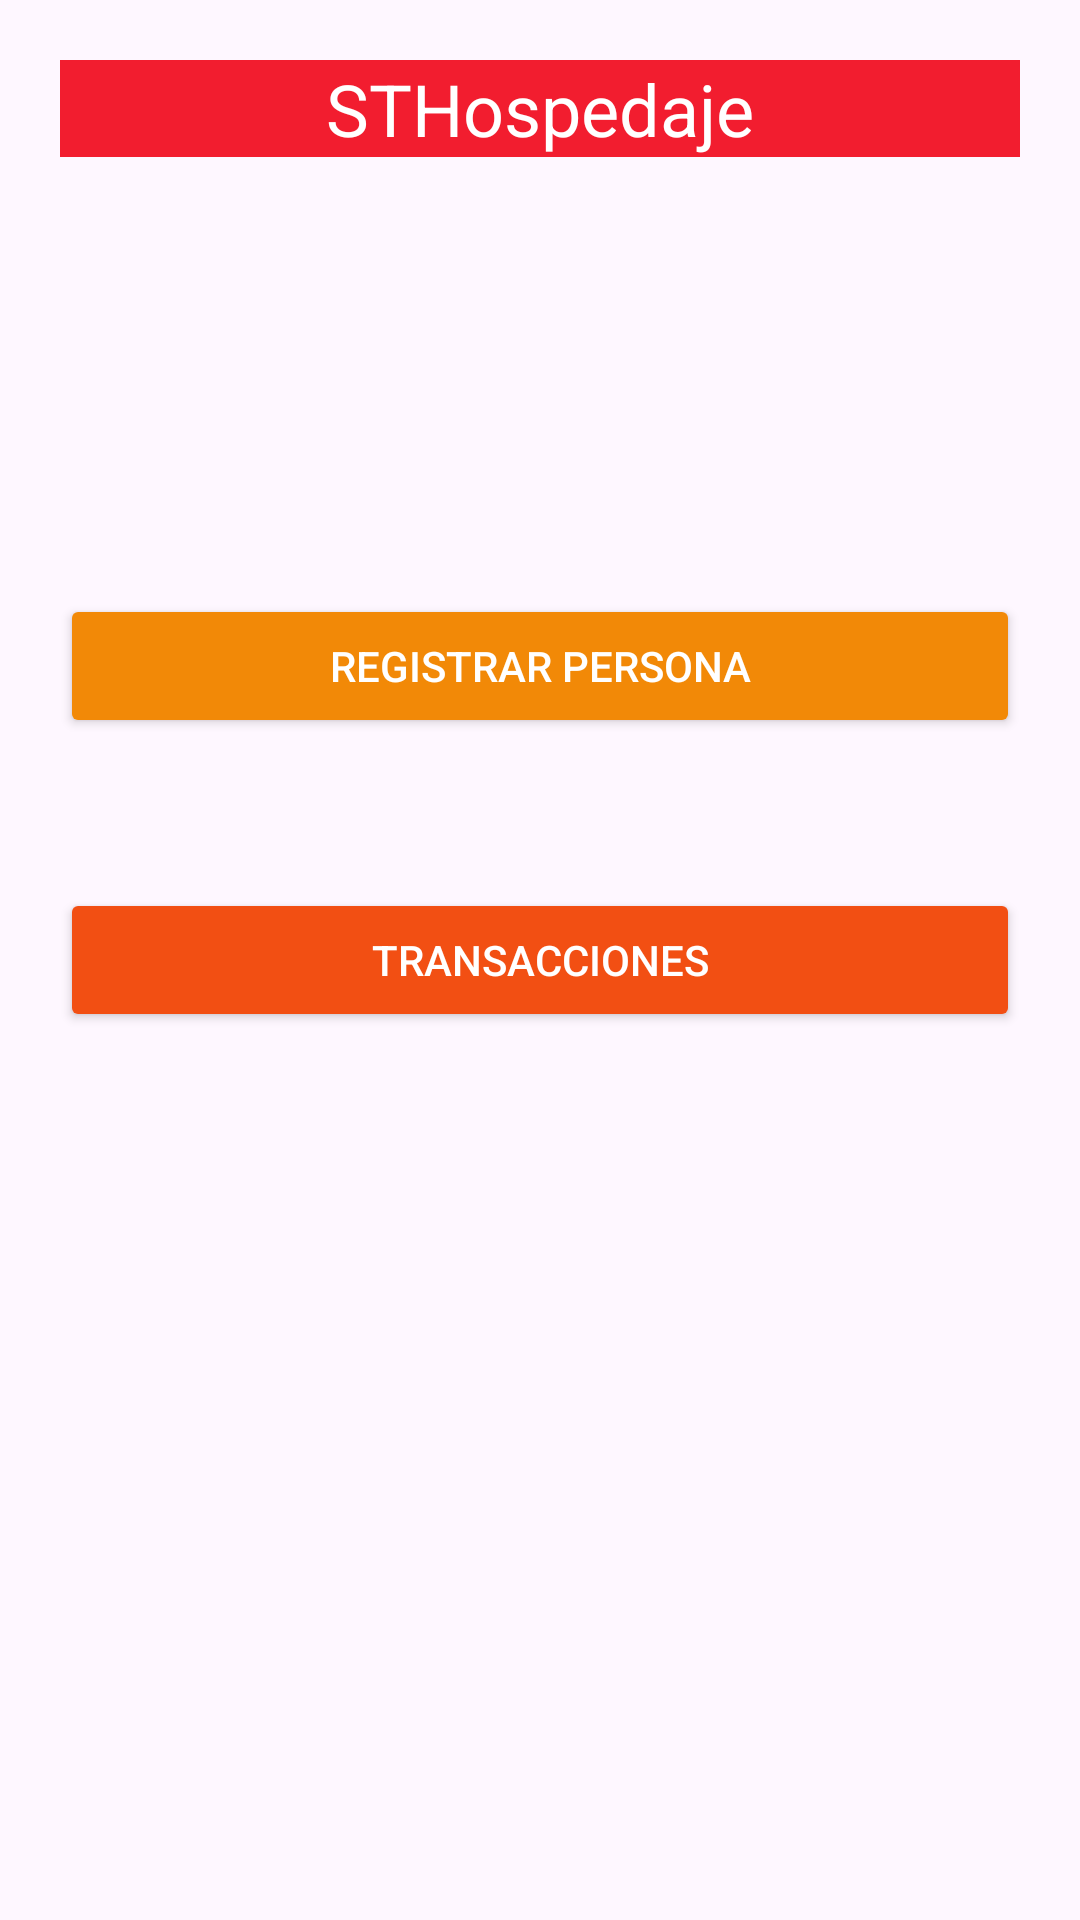

Android layout source for this screen:
<!-- AndroidManifest.xml: application theme Theme.Hospedaje2 -->
<!-- res/layout/activity_main.xml -->
<?xml version="1.0" encoding="utf-8"?>
<LinearLayout xmlns:android="http://schemas.android.com/apk/res/android"
    xmlns:app="http://schemas.android.com/apk/res-auto"
    xmlns:tools="http://schemas.android.com/tools"
    android:layout_width="match_parent"
    android:layout_height="match_parent"
    android:orientation="vertical"
    tools:context=".MainActivity">

    <RelativeLayout
        android:layout_width="match_parent"
        android:layout_height="match_parent"
        android:padding="20dp">

        <TextView
            android:id="@+id/tvBienvenida"
            android:layout_width="match_parent"
            android:layout_height="wrap_content"
            android:background="@color/color1"
            android:text="@string/tvBienvenida"
            android:textAlignment="center"
            android:textColor="@color/white"
            android:textSize="24dp" />

        <Button
            android:id="@+id/btnTransaccio"
            android:layout_width="match_parent"
            android:layout_height="wrap_content"
            android:layout_centerInParent="true"
            android:layout_marginTop="50dp"
            android:backgroundTint="@color/color4"
            android:onClick="goTrans"
            android:text="@string/btnTransaccion"
            android:textColor="@color/white" />

        <Button
            android:id="@+id/btnPerson"
            android:layout_width="match_parent"
            android:layout_height="wrap_content"
            android:layout_above="@id/btnTransaccio"
            android:backgroundTint="@color/color3"
            android:textColor="@color/white"
            android:text="@string/btnPersona" />
    </RelativeLayout>
</LinearLayout>
<!-- resources referenced by this layout -->
<resources>
  <color name="color1">#F21D2F</color>
  <color name="color3">#F28907</color>
  <color name="color4">#F24F13</color>
  <color name="white">#FFFFFFFF</color>
  <string name="btnPersona">Registrar Persona</string>
  <string name="btnTransaccion">Transacciones</string>
  <string name="tvBienvenida">STHospedaje</string>
  <style name="Theme.Hospedaje2" parent="Base.Theme.Hospedaje2" />
  <style name="Base.Theme.Hospedaje2" parent="Theme.Material3.DayNight.NoActionBar">
          
          
      </style>
</resources>
